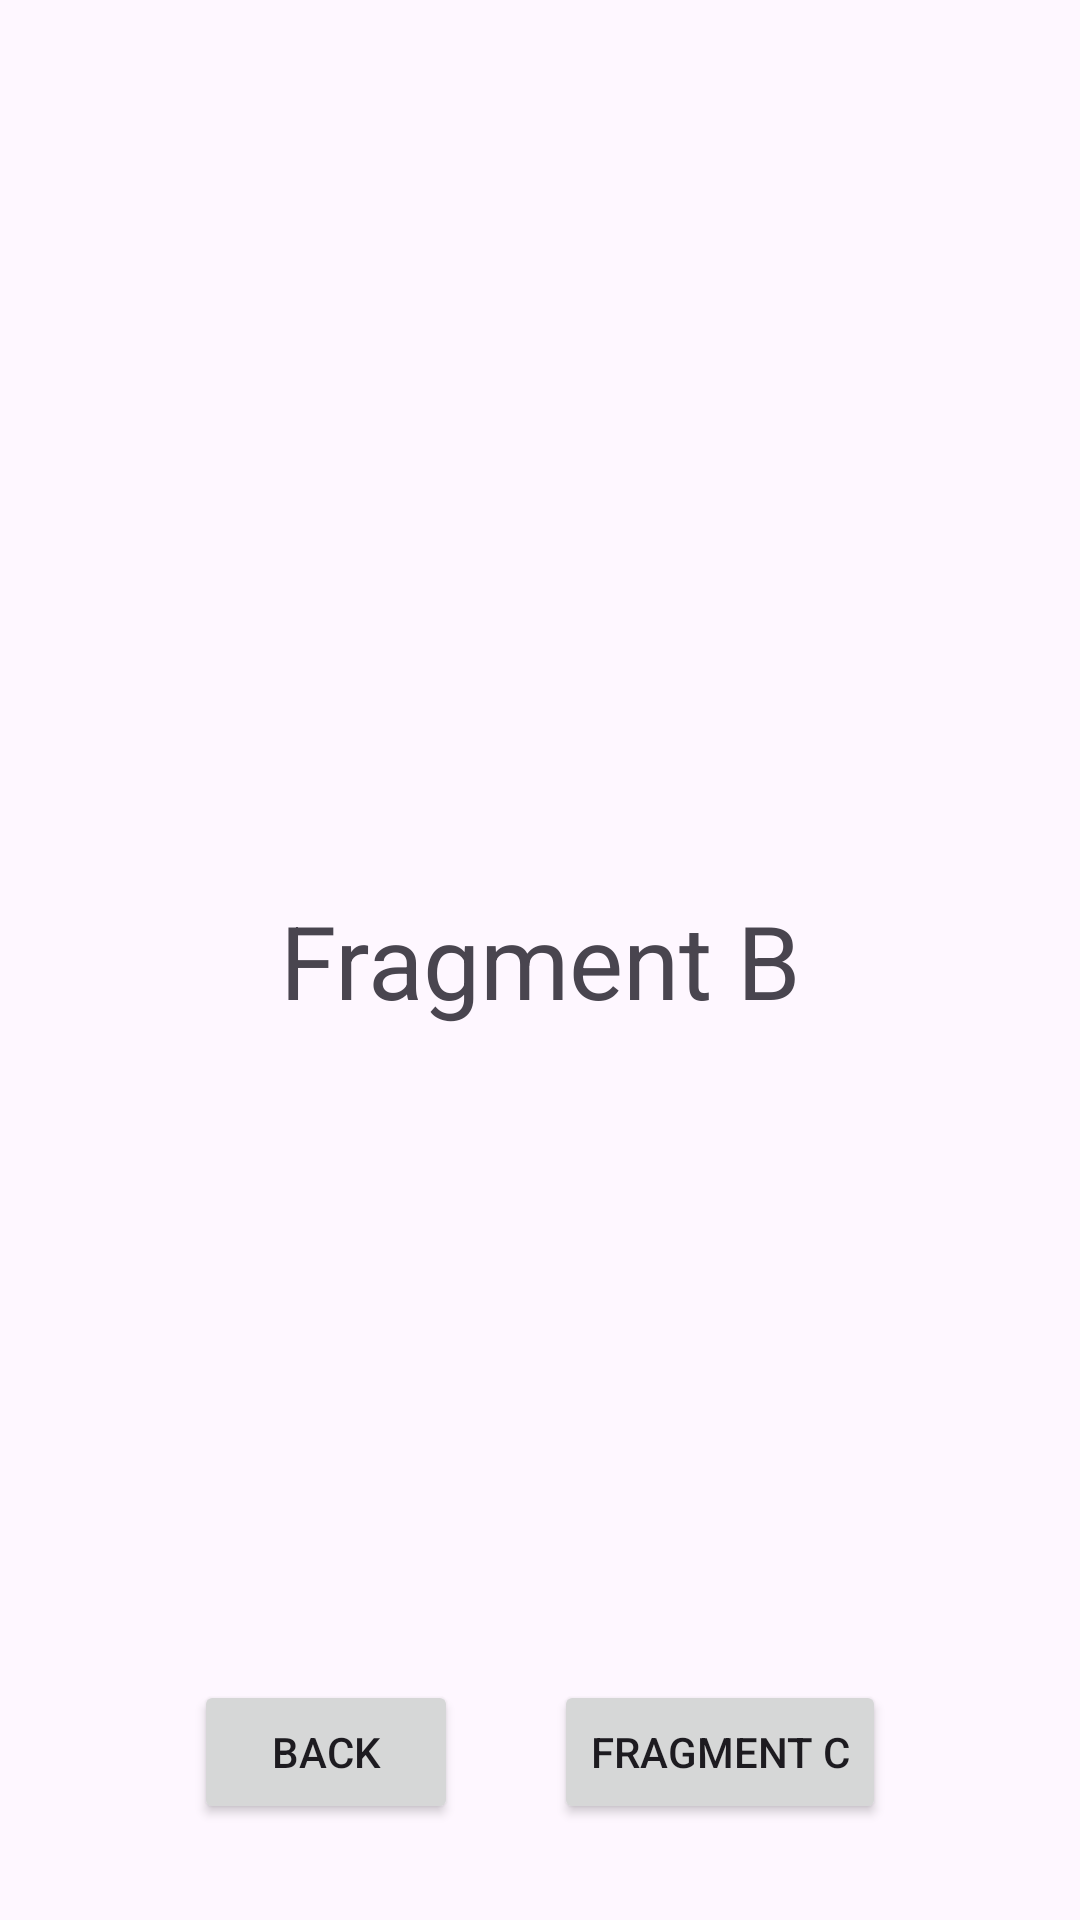

Here is an Android app screen rendered from its layout file. Give the layout XML and the strings, colors and styles it references.
<!-- AndroidManifest.xml: application theme Theme.Fragments_1 -->
<!-- res/layout/fragment_b.xml -->
<?xml version="1.0" encoding="utf-8"?>
<androidx.constraintlayout.widget.ConstraintLayout xmlns:android="http://schemas.android.com/apk/res/android"
    xmlns:app="http://schemas.android.com/apk/res-auto"
    xmlns:tools="http://schemas.android.com/tools"
    android:layout_width="match_parent"
    android:layout_height="match_parent"
    tools:context=".fragments.FragmentB">

    <TextView
        android:id="@+id/tv_fragment_b"
        android:layout_width="wrap_content"
        android:layout_height="wrap_content"
        android:text="@string/fragment_b"
        android:textSize="34sp"
        app:layout_constraintBottom_toBottomOf="parent"
        app:layout_constraintEnd_toEndOf="parent"
        app:layout_constraintStart_toStartOf="parent"
        app:layout_constraintTop_toTopOf="parent" />

    <LinearLayout
        android:layout_width="wrap_content"
        android:layout_height="wrap_content"
        android:layout_marginBottom="32dp"
        android:orientation="horizontal"
        app:layout_constraintBottom_toBottomOf="parent"
        app:layout_constraintEnd_toEndOf="parent"
        app:layout_constraintStart_toStartOf="parent">

        <Button
            android:id="@+id/btn_back_to_a"
            android:layout_width="wrap_content"
            android:layout_height="wrap_content"
            android:layout_marginEnd="32dp"
            android:text="@string/back" />

        <Button
            android:id="@+id/btn_from_b_to_c"
            android:layout_width="wrap_content"
            android:layout_height="wrap_content"
            android:text="@string/fragment_c" />

    </LinearLayout>

</androidx.constraintlayout.widget.ConstraintLayout>
<!-- resources referenced by this layout -->
<resources>
  <string name="back">Back</string>
  <string name="fragment_b">Fragment B</string>
  <string name="fragment_c">Fragment C</string>
  <style name="Theme.Fragments_1" parent="Base.Theme.Fragments_1" />
  <style name="Base.Theme.Fragments_1" parent="Theme.Material3.DayNight.NoActionBar">
          
          
      </style>
</resources>
